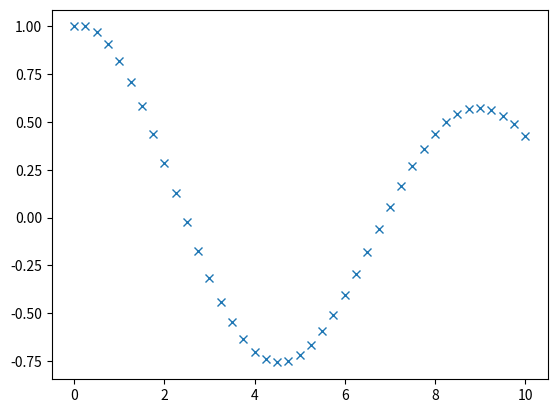

The matplotlib source for this figure:
import matplotlib.pyplot as plt

m = 2
k = 1
d = 0.5
y0 = 0  # the spring is unloaded when the mass is at position y=0
F = 0

# Initial states
y1 = 1  # initial position (1 meter over neutral position)
y2 = 0  # mass is at rest when simulation starts

# Simulation parameters
dt = 0.25  # we step 0.1 second ahead each iteration
t = 0  # initial time is 0
simulation_time = 10

# Prepare data storage
y1_data = [y1]
y2_data = [y2]
t_data = [t]

while t < simulation_time:
    # Update F
    F = 0  # in this special case, F is constantly 0
    
    # Calculate time-differentials
    dot_y1 = y2
    dot_y2 = 1/m * (-d*y2 - (y1-y0)*k + F)
    
    # Step ahead (using the euler method)
    y1 = y1 + dot_y1 * dt
    y2 = y2 + dot_y2 * dt
    t = t + dt
    
    # Store data
    y1_data.append(y1)
    y2_data.append(y2)
    t_data.append(t)



fig, position_ax = plt.subplots()

position_ax.plot(t_data, y1_data, "x")
plt.show()